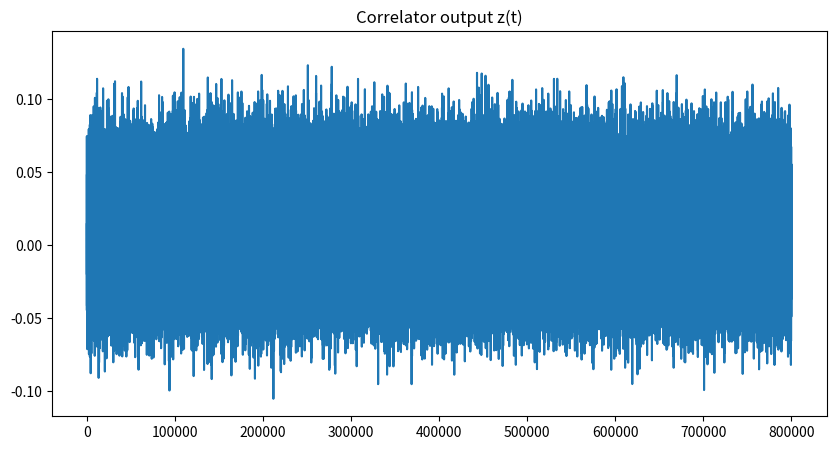
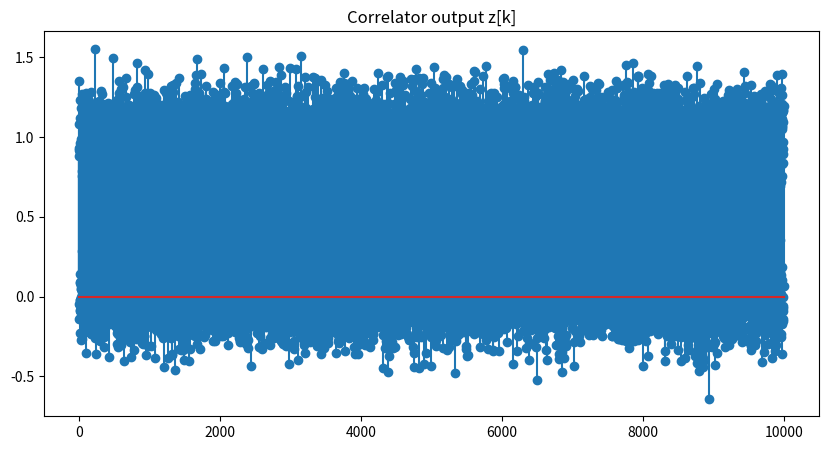
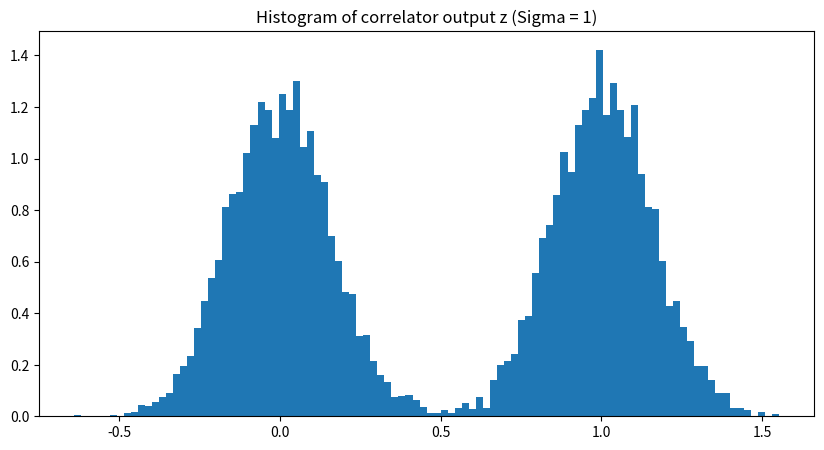

Source code (Python) for these figures, in order:
import numpy as np
import matplotlib.pyplot as plt
import math

Nbits = 10000
Nsamp = 20

#1. Generate data bits
np.random.seed(10)
a = np.random.randint(0,2,Nbits)
#print(a)

f = 4
t = np.arange(0, 1, 1/(f*Nsamp))
cos_t = np.cos(2*np.pi*f*t)
"""plt.figure(figsize=(10, 5))
plt.plot(t, cos_t)
plt.title("Cosine wave")"""

# Modulate

x_t=[]
for i in range(Nbits):
   x_t.extend(a[i]*cos_t)

tt = np.arange(0, Nbits, 1/(f*Nsamp))
"""plt.figure(figsize=(10, 5))
plt.plot(tt, x_t)
plt.title("ASK Modulated signal x(t)")"""

#  Generate Gaussian noise
mu = 0
sigma = 1

n_t = np.random.normal(mu, sigma, np.size(x_t) )
print(np.var(n_t))
"""plt.figure(figsize=(10, 5))
plt.plot(n_t)
plt.title("Gaussian noise")"""

# received signal
r_t = x_t +n_t

"""plt.figure(figsize=(10, 5))
plt.plot(r_t)
plt.title("Received signal r(t)")"""

# Correlator

z = [ ]
z_tt = [ ]
for i in range(Nbits):
  z_t = np.multiply(r_t[i*f*Nsamp:(i+1)*f*Nsamp], cos_t)
  z_t = z_t/(f*Nsamp*0.5)     # r(t)xcos of each bit period
  z_t_out = sum(z_t)          # output of summation/correlato at each bit period
  z_tt.extend(z_t)            # r(t)xcos at all time
  z.append(z_t_out)           # output of correlator at all time

plt.figure(figsize=(10, 5))
plt.plot(z_tt)
plt.title("Correlator output z(t)")

plt.figure(figsize=(10, 5))
plt.stem(z)
plt.title("Correlator output z[k]")

#plot signal vectors, constellation of correlator output z
"""plt.figure(figsize=(10, 5))
plt.scatter(z, np.zeros(Nbits), color='b')
plt.scatter([1,0],[0, 0], color='r')
plt.title("Constellation of correlator output z")"""

plt.figure(figsize=(10, 5))
plt.hist(z, density=True, bins=100)
plt.title("Histogram of correlator output z (Sigma = {0})".format(sigma))

# Make decision, compare z with threshold 
a_hat = []
threshold = 0.5
for zz_1 in z:
    if zz_1 > threshold:
        a_hat.append(1)
    else:
        a_hat.append(0)
        
# Calculate the bit error rate
err_num = sum((a != a_hat))
print('err_num = ', err_num)

ber = err_num / Nbits
print('BER = ', ber)


plt.show()